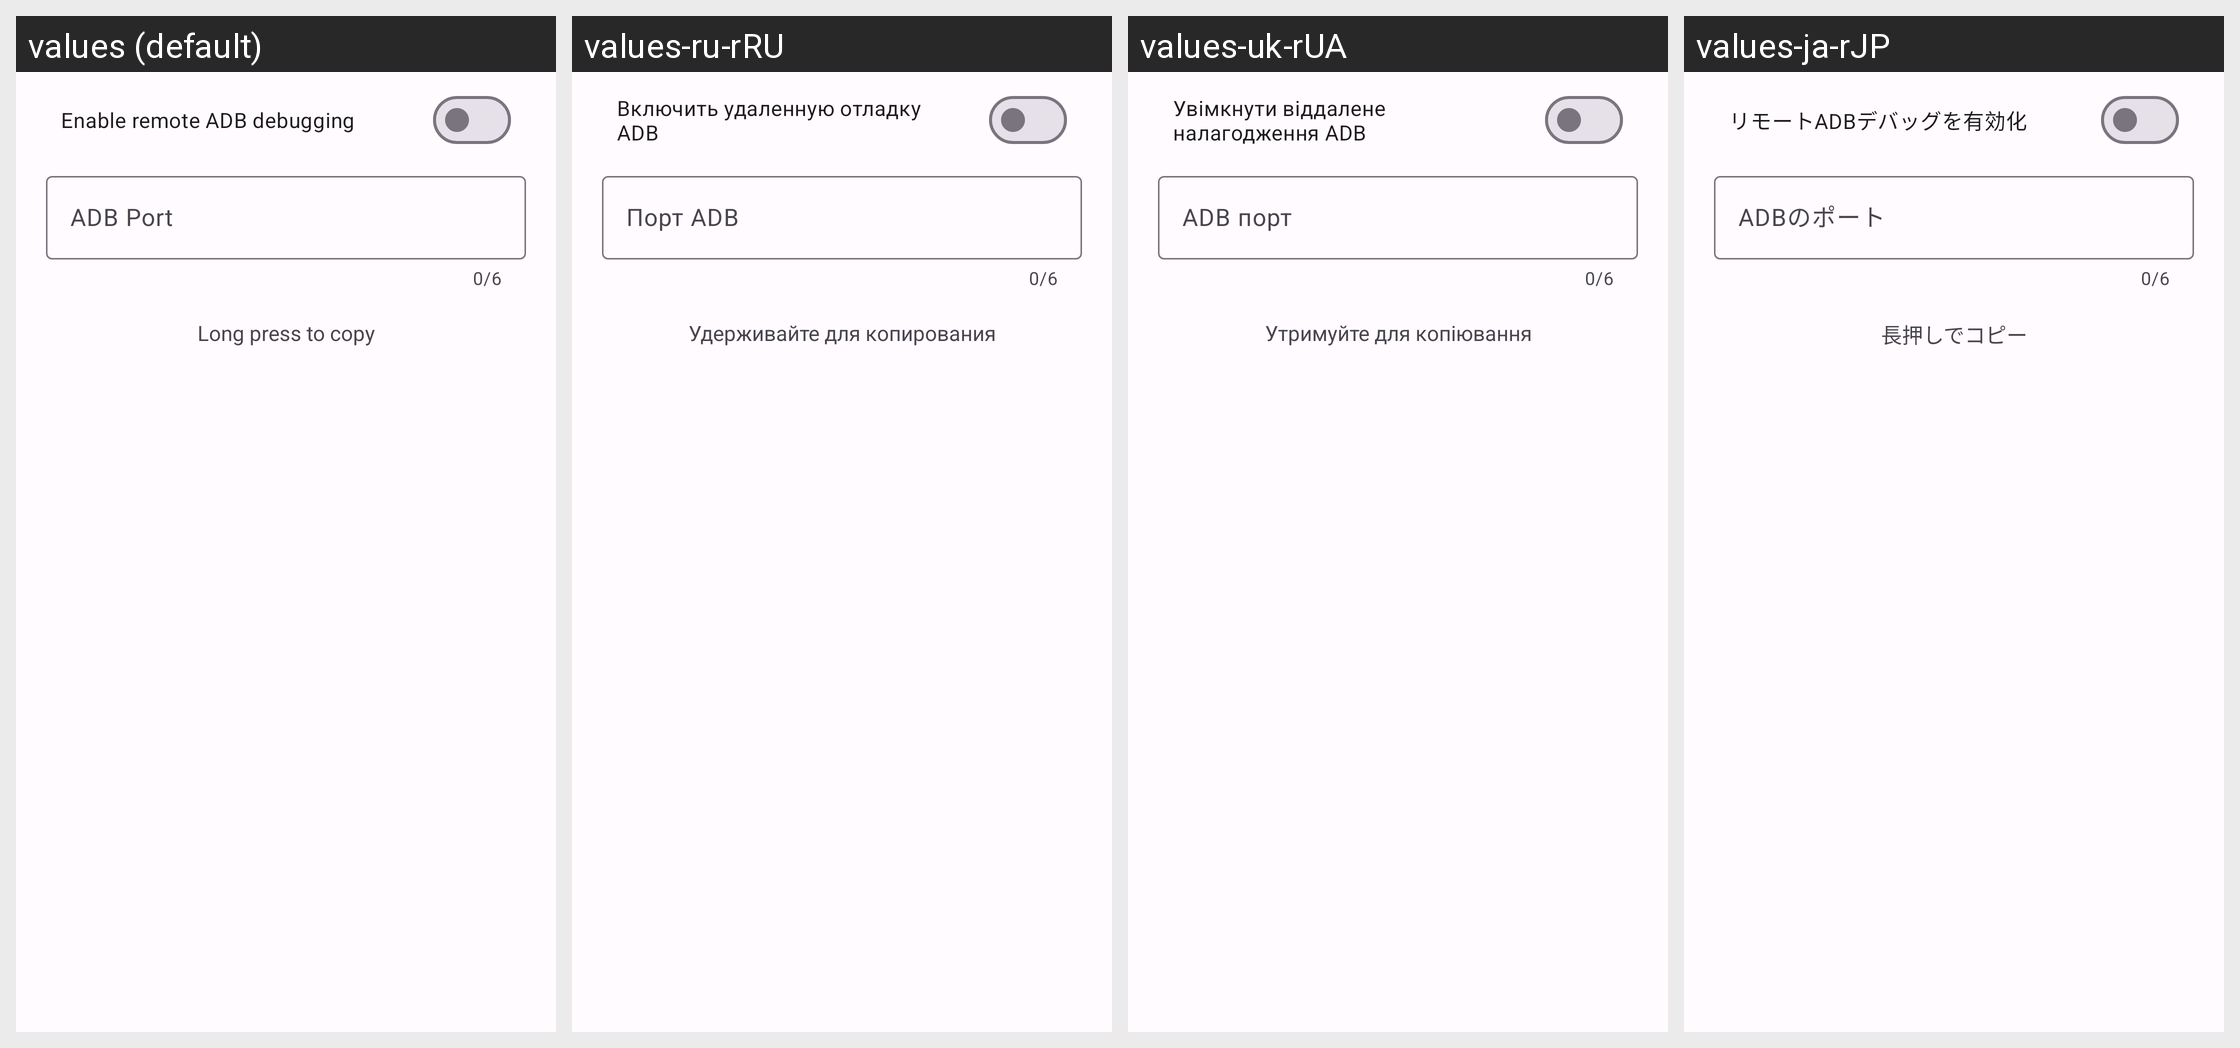

Locale-by-locale string values for the Android screen shown in this grid:
Android screen res/layout/layout_adb_dialog.xml rendered under 4 locales, left to right: values (default), values-ru-rRU, values-uk-rUA, values-ja-rJP. Device: Nexus 5 (rendered at 1080×1920; each locale shown at half size, 540×960, under a caption strip naming it); theme Theme.Luckyzyx.
Other locales in the repository, not shown: values-cs-rCZ, values-pl-rPL, values-ro-rRO, values-vi-rVN, values-zh-rCN, values-zh-rHK, values-zh-rTW.
Strings drawn on this screen, with the default value and each locale's value (text and hints the layout hard-codes, and strings that could not be matched under every locale, appear in the picture but are not listed):

enable_remote_adb_debugging
  values: Enable remote ADB debugging
  values-ru-rRU: Включить удаленную отладку ADB
  values-uk-rUA: Увімкнути віддалене налагодження ADB
  values-ja-rJP: リモートADBデバッグを有効化

adb_port
  values: ADB Port
  values-ru-rRU: Порт ADB
  values-uk-rUA: ADB порт
  values-ja-rJP: ADBのポート

adb_tv_tip
  values: Long press to copy
  values-ru-rRU: Удерживайте для копирования
  values-uk-rUA: Утримуйте для копіювання
  values-ja-rJP: 長押しでコピー
